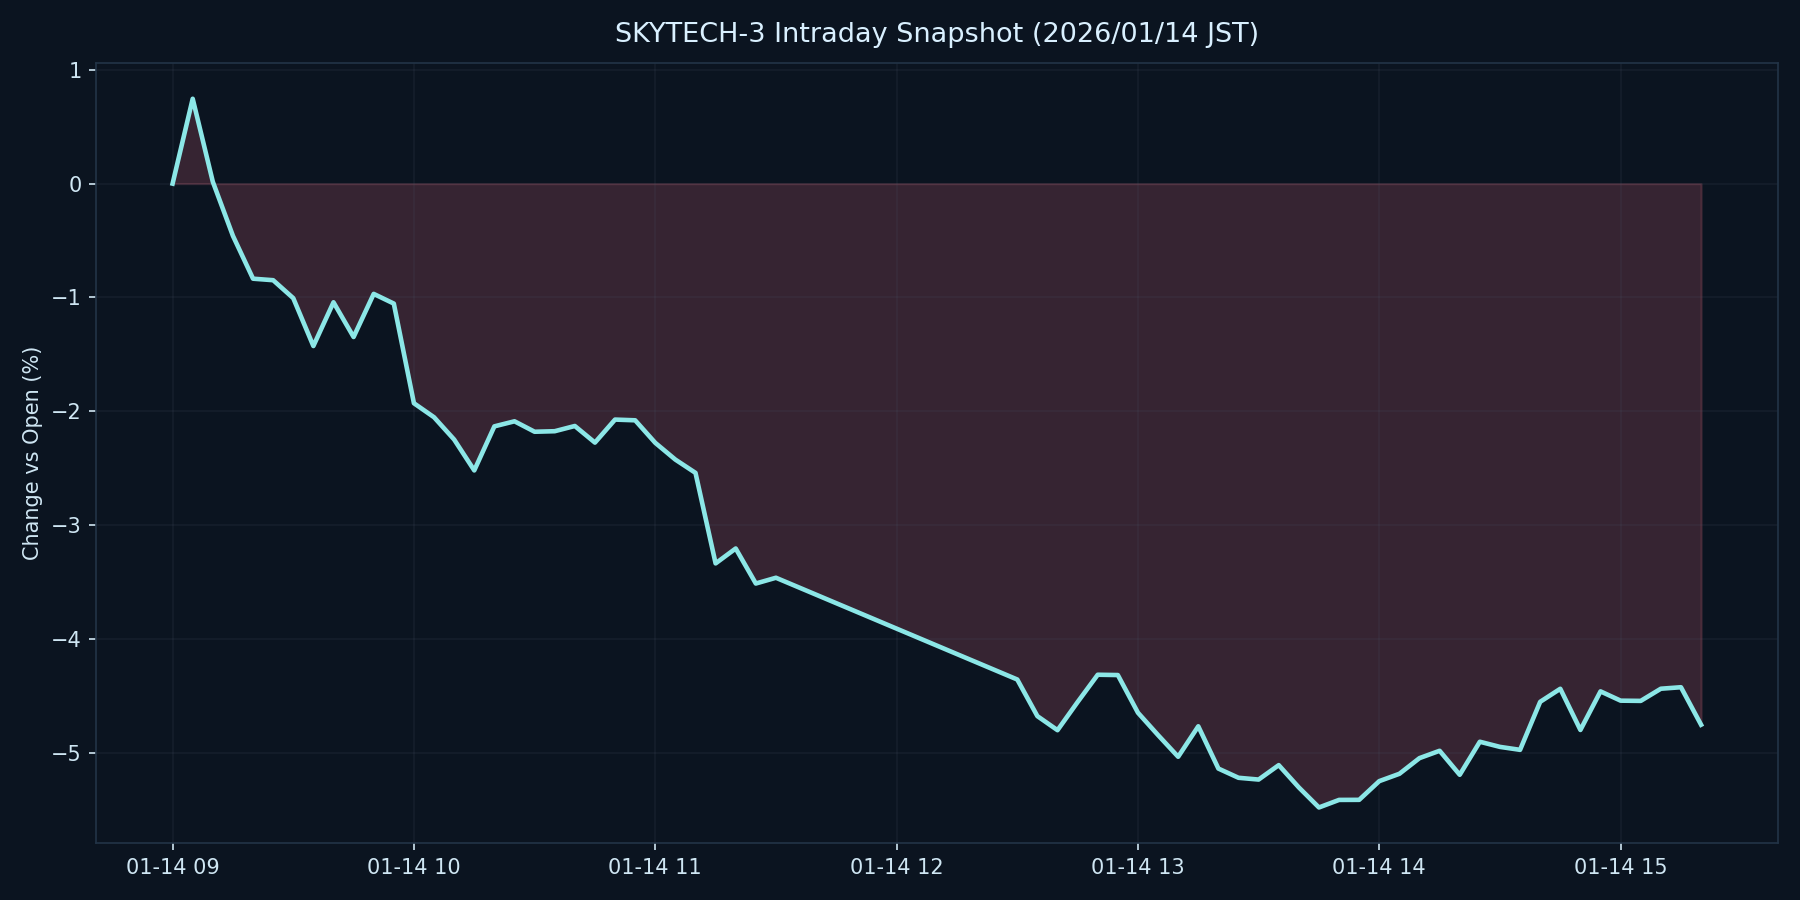

Data behind this chart, as committed beside it:
datetime_jst, pct
2026-01-14 09:00:00+09:00, 0.000000
2026-01-14 09:05:00+09:00, 0.7457
2026-01-14 09:10:00+09:00, 0.0164
2026-01-14 09:15:00+09:00, -0.4589
2026-01-14 09:20:00+09:00, -0.8356
2026-01-14 09:25:00+09:00, -0.8488
2026-01-14 09:30:00+09:00, -1.007
2026-01-14 09:35:00+09:00, -1.427
2026-01-14 09:40:00+09:00, -1.043
2026-01-14 09:45:00+09:00, -1.348
2026-01-14 09:50:00+09:00, -0.9692
2026-01-14 09:55:00+09:00, -1.054
2026-01-14 10:00:00+09:00, -1.93
2026-01-14 10:05:00+09:00, -2.053
2026-01-14 10:10:00+09:00, -2.249
2026-01-14 10:15:00+09:00, -2.52
2026-01-14 10:20:00+09:00, -2.133
2026-01-14 10:25:00+09:00, -2.089
2026-01-14 10:30:00+09:00, -2.181
2026-01-14 10:35:00+09:00, -2.176
2026-01-14 10:40:00+09:00, -2.13
2026-01-14 10:45:00+09:00, -2.276
2026-01-14 10:50:00+09:00, -2.074
2026-01-14 10:55:00+09:00, -2.08
2026-01-14 11:00:00+09:00, -2.278
2026-01-14 11:05:00+09:00, -2.426
2026-01-14 11:10:00+09:00, -2.542
2026-01-14 11:15:00+09:00, -3.338
2026-01-14 11:20:00+09:00, -3.207
2026-01-14 11:25:00+09:00, -3.515
2026-01-14 11:30:00+09:00, -3.464
2026-01-14 12:30:00+09:00, -4.358
2026-01-14 12:35:00+09:00, -4.68
2026-01-14 12:40:00+09:00, -4.804
2026-01-14 12:45:00+09:00, -4.556
2026-01-14 12:50:00+09:00, -4.316
2026-01-14 12:55:00+09:00, -4.319
2026-01-14 13:00:00+09:00, -4.65
2026-01-14 13:05:00+09:00, -4.847
2026-01-14 13:10:00+09:00, -5.037
2026-01-14 13:15:00+09:00, -4.769
2026-01-14 13:20:00+09:00, -5.141
2026-01-14 13:25:00+09:00, -5.222
2026-01-14 13:30:00+09:00, -5.237
2026-01-14 13:35:00+09:00, -5.111
2026-01-14 13:40:00+09:00, -5.307
2026-01-14 13:45:00+09:00, -5.483
2026-01-14 13:50:00+09:00, -5.416
2026-01-14 13:55:00+09:00, -5.416
2026-01-14 14:00:00+09:00, -5.251
2026-01-14 14:05:00+09:00, -5.187
2026-01-14 14:10:00+09:00, -5.049
2026-01-14 14:15:00+09:00, -4.984
2026-01-14 14:20:00+09:00, -5.196
2026-01-14 14:25:00+09:00, -4.905
2026-01-14 14:30:00+09:00, -4.95
2026-01-14 14:35:00+09:00, -4.976
2026-01-14 14:40:00+09:00, -4.554
2026-01-14 14:45:00+09:00, -4.44
2026-01-14 14:50:00+09:00, -4.802
... 6 more rows
